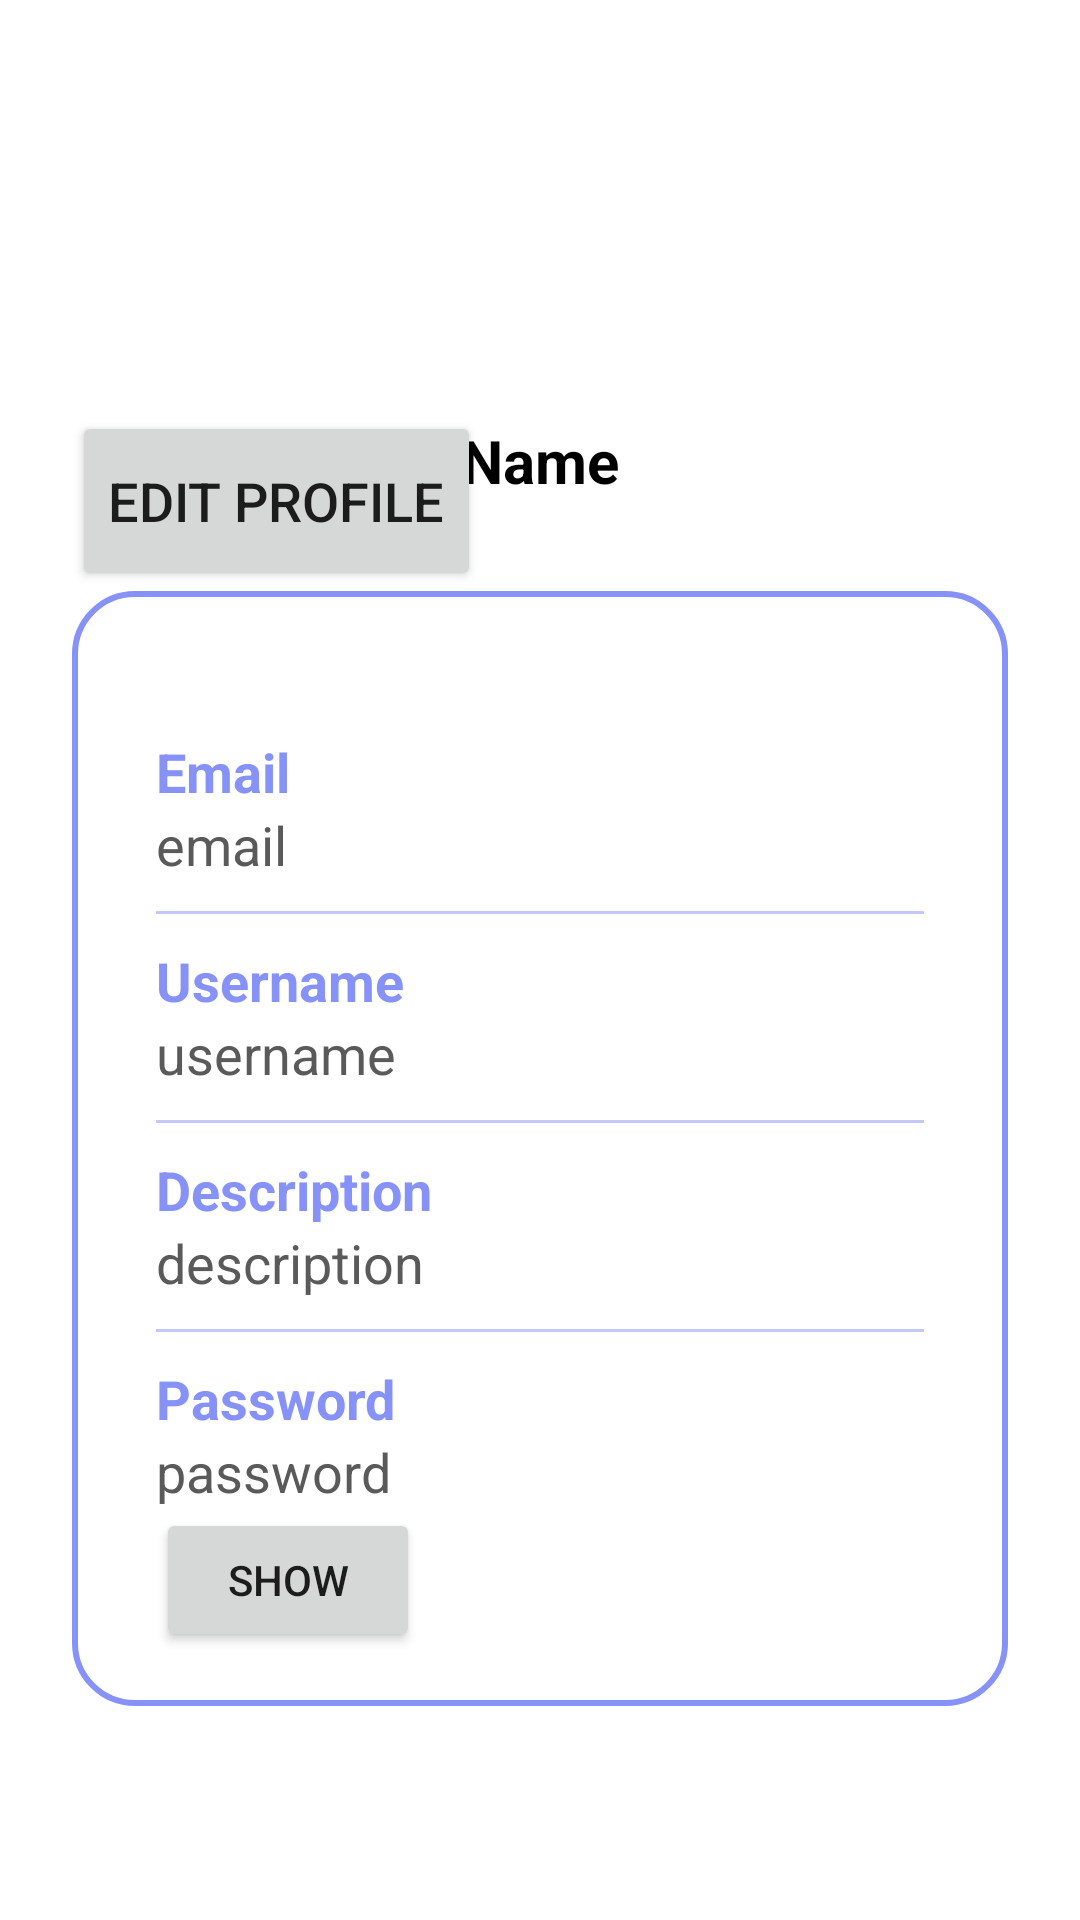

This screen was rendered from an Android layout file. Write that file and the resources it references.
<!-- AndroidManifest.xml: application theme Theme.HappyHabit -->
<!-- res/layout/fragment_profile.xml -->
<?xml version="1.0" encoding="utf-8"?>
<androidx.constraintlayout.widget.ConstraintLayout
    xmlns:android="http://schemas.android.com/apk/res/android"
    xmlns:app="http://schemas.android.com/apk/res-auto"
    android:layout_width="match_parent"
    android:layout_height="match_parent"
    android:background="@drawable/profilebkg">

    <ImageView
        android:id="@+id/profileImg"
        android:layout_width="100dp"
        android:layout_height="100dp"
        android:layout_marginTop="30dp"
        android:src="@drawable/blank_circle_pfp"
        app:layout_constraintEnd_toEndOf="parent"
        app:layout_constraintStart_toStartOf="parent"
        app:layout_constraintTop_toTopOf="parent" />

    <TextView
        android:id="@+id/pfpName"
        android:layout_width="wrap_content"
        android:layout_height="wrap_content"
        android:layout_marginTop="10dp"
        android:text="Name"
        android:textColor="@color/black"
        android:textSize="20sp"
        android:textStyle="bold"
        app:layout_constraintEnd_toEndOf="@id/profileImg"
        app:layout_constraintStart_toStartOf="@id/profileImg"
        app:layout_constraintTop_toBottomOf="@id/profileImg" />

    
    
    
    
    
    
    
    
    
    

    <LinearLayout
        android:id="@+id/linearLayout"
        android:layout_width="match_parent"
        android:layout_height="wrap_content"
        android:layout_marginStart="24dp"
        android:layout_marginEnd="24dp"
        android:layout_marginTop="30dp"
        android:background="@drawable/white_background"
        android:orientation="vertical"
        android:padding="10dp"
        app:layout_constraintEnd_toEndOf="parent"
        app:layout_constraintStart_toStartOf="parent"
        app:layout_constraintTop_toBottomOf="@id/pfpName">

        <LinearLayout
            android:layout_width="match_parent"
            android:layout_height="match_parent"
            android:layout_marginLeft="10dp"
            android:layout_marginTop="20dp"
            android:layout_marginRight="10dp"
            android:orientation="vertical"
            android:padding="8dp">

            <TextView
                android:id="@+id/email"
                android:layout_width="wrap_content"
                android:layout_height="wrap_content"
                android:layout_marginTop="10dp"
                android:text="Email"
                android:textColor="@color/Lavender"
                android:textSize="18sp"
                android:textStyle="bold" />

            <TextView
                android:id="@+id/pfpEmail"
                android:layout_width="match_parent"
                android:layout_height="wrap_content"
                android:text="email"
                android:textColor="@color/primaryTextColor"
                android:textSize="18sp" />

            <androidx.appcompat.widget.AppCompatImageView
                android:layout_width="match_parent"
                android:layout_height="1dp"
                android:layout_marginTop="10dp"
                android:alpha="0.5"
                android:background="@color/Lavender" />

            <TextView
                android:id="@+id/username"
                android:layout_width="wrap_content"
                android:layout_height="wrap_content"
                android:layout_marginTop="10dp"
                android:text="Username"
                android:textColor="@color/Lavender"
                android:textSize="18sp"
                android:textStyle="bold" />

            <TextView
                android:id="@+id/pfpUsername"
                android:layout_width="match_parent"
                android:layout_height="wrap_content"
                android:text="username"
                android:textColor="@color/primaryTextColor"
                android:textSize="18sp" />

            <androidx.appcompat.widget.AppCompatImageView
                android:layout_width="match_parent"
                android:layout_height="1dp"
                android:layout_marginTop="10dp"
                android:alpha="0.5"
                android:background="@color/Lavender" />

            <TextView
                android:id="@+id/Description"
                android:layout_width="wrap_content"
                android:layout_height="wrap_content"
                android:layout_marginTop="10dp"
                android:text="Description"
                android:textColor="@color/Lavender"
                android:textSize="18sp"
                android:textStyle="bold" />

            <TextView
                android:id="@+id/pfpDescription"
                android:layout_width="match_parent"
                android:layout_height="wrap_content"
                android:text="description"
                android:textColor="@color/primaryTextColor"
                android:textSize="18sp" />

            <androidx.appcompat.widget.AppCompatImageView
                android:layout_width="match_parent"
                android:layout_height="1dp"
                android:layout_marginTop="10dp"
                android:alpha="0.5"
                android:background="@color/Lavender" />

            <TextView
                android:id="@+id/Password"
                android:layout_width="wrap_content"
                android:layout_height="wrap_content"
                android:layout_marginTop="10dp"
                android:text="Password"
                android:textColor="@color/Lavender"
                android:textSize="18sp"
                android:textStyle="bold" />

            <TextView
                android:id="@+id/pfpPassword"
                android:layout_width="wrap_content"
                android:layout_height="wrap_content"
                android:text="password"
                android:textColor="@color/primaryTextColor"
                android:textSize="18sp" />

            <Button
                android:id="@+id/showHideBtn"
                android:layout_width="wrap_content"
                android:layout_height="wrap_content"
                android:text="Show"
                app:cornerRadius="20dp" />

        </LinearLayout>

    </LinearLayout>

    <Button
        android:id="@+id/editProfileButton"
        android:layout_width="0dp"
        android:layout_height="60dp"
        android:text="Edit Profile"
        android:textSize="18sp"
        app:cornerRadius="20dp"
        app:layout_constraintStart_toStartOf="@id/linearLayout"
        app:layout_constraintBottom_toTopOf="@id/linearLayout"
    />





</androidx.constraintlayout.widget.ConstraintLayout>
<!-- resources referenced by this layout -->
<resources>
  <color name="Lavender">#8692f7</color>
  <color name="black">#FF000000</color>
  <color name="primaryTextColor">#5A5A5A</color>
  <!-- drawable white_background (drawable) -->
  <?xml version="1.0" encoding="utf-8"?>
  <selector xmlns:android="http://schemas.android.com/apk/res/android">
  
      <item>
  
          <shape
              android:shape="rectangle">
  
              <solid
                  android:color="@color/white"/>
  
              <corners
                  android:radius="20dp"/>
  
              <stroke
                  android:width="2dp"
                  android:color="@color/Lavender"/>
  
          </shape>
  
      </item>
  
  </selector>
  <style name="Theme.HappyHabit" parent="Theme.MaterialComponents.Light.DarkActionBar">
          
          <item name="colorPrimary">@color/purple_500</item>
          <item name="colorPrimaryVariant">@color/purple_700</item>
          <item name="colorOnPrimary">@color/white</item>
          
          <item name="colorSecondary">@color/teal_200</item>
          <item name="colorSecondaryVariant">@color/teal_700</item>
          <item name="colorOnSecondary">@color/black</item>
          
          <item name="android:statusBarColor">?attr/colorPrimaryVariant</item>
          
      </style>
  <color name="white">#FFFFFFFF</color>
  <color name="purple_500">#FF6200EE</color>
  <color name="purple_700">#FF3700B3</color>
  <color name="teal_200">#FF03DAC5</color>
  <color name="teal_700">#FF018786</color>
</resources>
